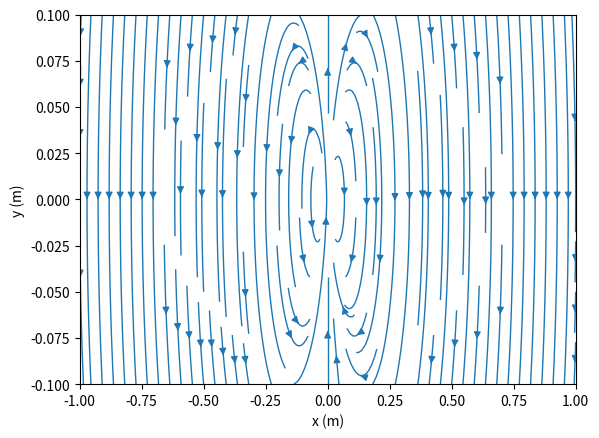

The matplotlib source for this figure:
import numpy as np
import matplotlib.pyplot as plt

N = 12
D = 100
e0 = 8.854e-12
C = 1/(4*np.pi*e0)
R = .01
d = .001
V = 1.5

def Efield(q, r0, x, y):
    r = ((x-r0[0])**2 + (y-r0[1])**2)**1.5
    return q * (x - r0[0]) / r, q * (y - r0[1]) / r

####SPACEFOR EFIELDS#########
nx, ny = 129, 129
x = np.linspace(-D*R, D*R, nx)
y = np.linspace(-D*d, D*d, ny)
for i in range(len(y)):
    print(y[i], i)
dy = y[1]-y[0]
dx = x[1]-x[0]
X, Y = np.meshgrid(x, y)

#creating capacitor
nq = 2*N
charges = []
sig_r=[0.06862107, 0.09747887, 0.13157902, 0.17142392, 0.21738329, 0.27069797,
 0.33374594, 0.4104122 , 0.50658533, 0.63046972, 0.79197004 ,1.]  #FROM PT1

for i in range(nq):
    if i<N:
        ###lefTside
        index = np.abs(N-1-i)
    else:
        ##RIghtside
        index = np.abs(N-i)
    # print(i,(i*2*R/(nq-1)-R ))
    #2 platez
    charges.append((-1*sig_r[index], (i*2*R/(nq-1)-R, -d/2)))
    charges.append((sig_r[index], (i*2*R/(nq-1)-R, d/2)))

#calc eeverywhere
Ex, Ey = np.zeros((ny, nx)), np.zeros((ny, nx))
for charge in charges:
    ex, ey = Efield(*charge, x=X, y=Y)
    Ex += ex
    Ey += ey

def calcUe(Ex,Ey):
    u=0
    x = np.linspace(-2 * R, 2 * R, nx)

    for i in range(nx):
        xv = x[i]
        if xv>0:
            for j in range(ny):
                u+= np.sqrt(Ex[i,j]**2+Ey[i,j]**2)**2 * dx* xv* dy

    return u * e0 * np.pi#/ (4*np.pi * e0)
def calcF(Ex,Ey):
    u=0
    u2 = 0
    x = np.linspace(-D * R, D * R, nx)

    for i in range(len(x)):
        xv = x[i]
        if xv>0:
            u+= ((Ey[i,64]**2-Ex[i,64]**2)) * dx* xv
            u2 += (V/d)**2 * dx*xv
    return u * e0 * np.pi, u2 * e0 * np.pi

print(calcF(Ex,Ey))
#print(calcUe(Ex,Ey))

plt.streamplot(x,y,Ex,Ey,linewidth=1,density=1.5)
plt.xlabel('x (m)')
plt.ylabel('y (m)')
plt.xlim(-D*R,D*R)
plt.ylim(-D*d,D*d)

plt.show()